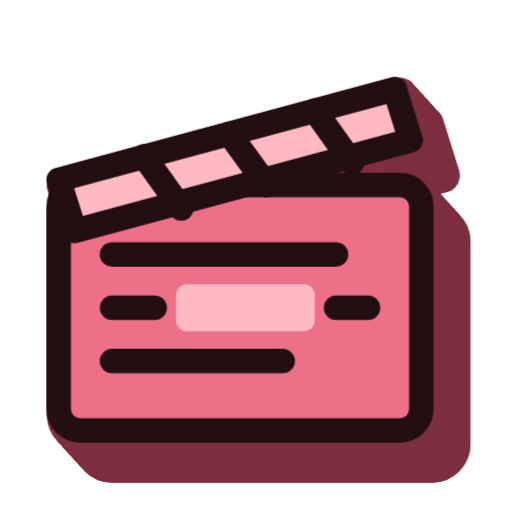
t = 0.00 s
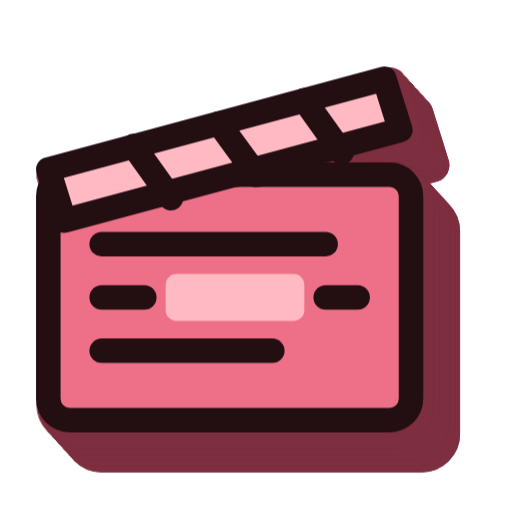
t = 0.90 s
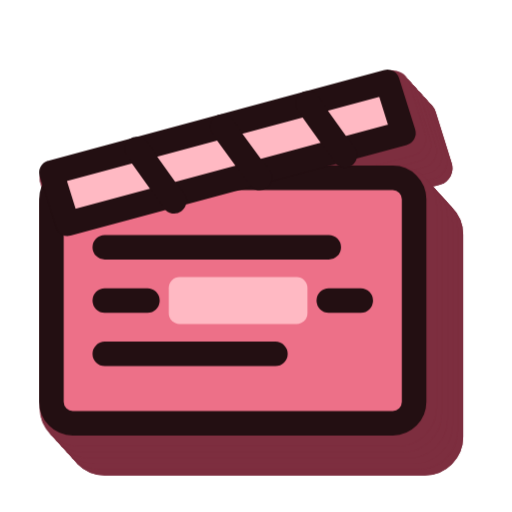
t = 1.12 s
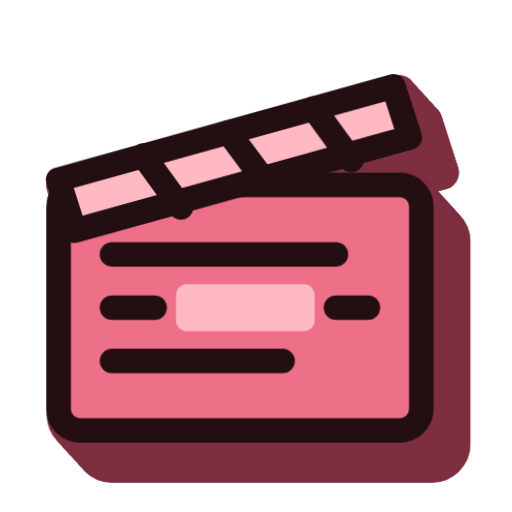
t = 1.65 s
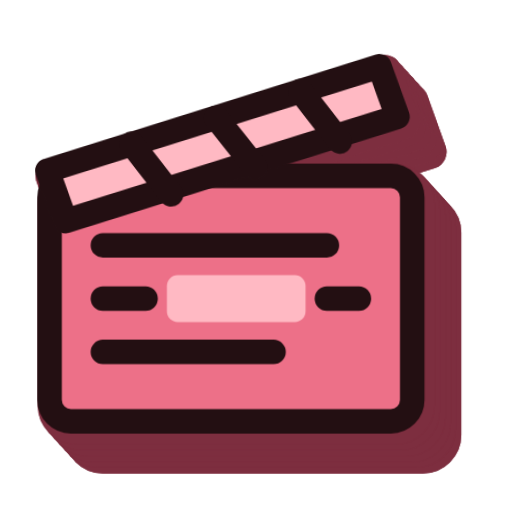
t = 2.19 s
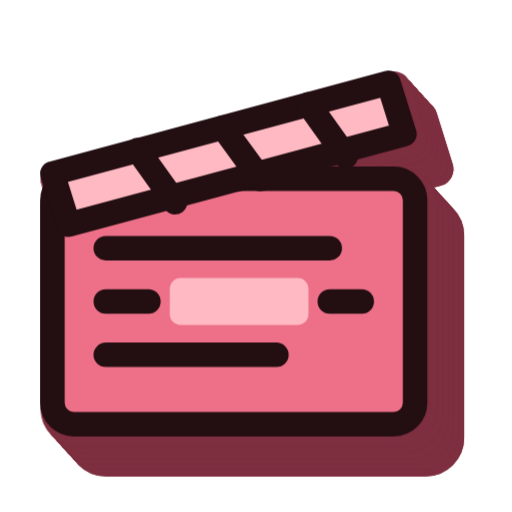
t = 2.76 s

The animated SVG that drew these frames (rendered in a browser with its animation timeline set to each time). Animation: 11 CSS @keyframes rules; one cycle of 3.30 s, repeats indefinitely.

<svg xmlns="http://www.w3.org/2000/svg" viewBox="0 0 48 48" class="ii-play" role="img" aria-label="Fabula"><style>/* Motion for the Instrumenta icon family (brand v2). Icons rest until an ancestor has `ii-play`, or an `ii-hover` ancestor is hovered or focused; they return to rest when that stops. The shapes are drawn by instrumenta-icons.js; this file only moves them. */ .ii-body, [class*="m-"] { transform-box: fill-box; } .ii-body { transform-origin: 50% 100%; } .m-pipe, .m-lid, .m-hop { transform-origin: 50% 100%; } .m-clap { transform-origin: 0% 100%; } .m-flip { transform-origin: 0% 50%; } .m-twinkle, .m-bar { transform-origin: 50% 50%; } .m-type { stroke-dasharray: 20; stroke-dashoffset: 0; } .m-draw { stroke-dasharray: 15; stroke-dashoffset: 0; } :is(.ii-play, .ii-hover:hover, .ii-hover:focus-visible) .ii-body { animation: ii-bob 1.6s ease-in-out infinite; } :is(.ii-play, .ii-hover:hover, .ii-hover:focus-visible) .m-pipe { animation: ii-pipe 1.6s ease-in-out infinite; } :is(.ii-play, .ii-hover:hover, .ii-hover:focus-visible) .m-clap { animation: ii-clap 1.6s cubic-bezier(.4, 0, .2, 1) infinite; } :is(.ii-play, .ii-hover:hover, .ii-hover:focus-visible) .m-twinkle { animation: ii-twinkle 2.2s ease-in-out infinite; } :is(.ii-play, .ii-hover:hover, .ii-hover:focus-visible) .m-type { animation: ii-type 2.4s steps(8) infinite; } :is(.ii-play, .ii-hover:hover, .ii-hover:focus-visible) .m-flip { animation: ii-flip 2.4s cubic-bezier(.6, 0, .3, 1) infinite; } :is(.ii-play, .ii-hover:hover, .ii-hover:focus-visible) .m-hop { animation: ii-hop 1.3s cubic-bezier(.3, 0, .3, 1) infinite; } :is(.ii-play, .ii-hover:hover, .ii-hover:focus-visible) .m-bar { animation: ii-bar .9s ease-in-out infinite; } :is(.ii-play, .ii-hover:hover, .ii-hover:focus-visible) .m-forge { animation: ii-forge 1.6s cubic-bezier(.5, 0, .2, 1) infinite; } :is(.ii-play, .ii-hover:hover, .ii-hover:focus-visible) .m-draw { animation: ii-draw 2s cubic-bezier(.5, 0, .3, 1) infinite; } :is(.ii-play, .ii-hover:hover, .ii-hover:focus-visible) .m-sweep { animation: ii-sweep 2s cubic-bezier(.5, 0, .3, 1) infinite; } .w1 { animation-delay: .1s !important; } .w2 { animation-delay: .2s !important; } .w3 { animation-delay: .3s !important; } .w4 { animation-delay: .4s !important; } .w5 { animation-delay: .5s !important; } .w6 { animation-delay: .6s !important; } .w7 { animation-delay: .7s !important; } .w8 { animation-delay: .8s !important; } .w9 { animation-delay: .9s !important; } @keyframes ii-bob { 0%, 100% { transform: translate(0, 0); } 50% { transform: translate(-1px, -1px); } } @keyframes ii-pipe { 0%, 60%, 100% { transform: scaleY(1); } 25% { transform: scaleY(1.13); } } @keyframes ii-clap { 0%, 100% { transform: rotate(0); } 30% { transform: rotate(-16deg); } 42% { transform: rotate(0); } 50% { transform: rotate(-3deg); } 56% { transform: rotate(0); } } @keyframes ii-twinkle { 0%, 100% { transform: scale(1) rotate(0); } 40% { transform: scale(1.3) rotate(45deg); } 70% { transform: scale(.88) rotate(90deg); } } @keyframes ii-type { 0% { stroke-dashoffset: 20; } 45%, 100% { stroke-dashoffset: 0; } } @keyframes ii-flip { 0%, 55%, 100% { transform: scaleX(1); } 75% { transform: scaleX(-.2); } } @keyframes ii-hop { 0%, 100% { transform: translateY(0) scale(1, 1); } 12% { transform: translateY(0) scale(1.06, .92); } 45% { transform: translateY(-5px) scale(.96, 1.05); } 80% { transform: translateY(0) scale(1.04, .95); } } @keyframes ii-bar { 0%, 100% { transform: scaleY(.45); } 50% { transform: scaleY(1.15); } } @keyframes ii-draw { 0% { stroke-dashoffset: 15; } 60%, 100% { stroke-dashoffset: 0; } } @keyframes ii-sweep { 0% { transform: translate(-11.6px, 6.1px); } 60%, 100% { transform: translate(0, 0); } } @keyframes ii-forge { 0%, 70%, 100% { transform: translateY(0); } 35% { transform: translateY(-5px); } 50% { transform: translateY(0); } } @media (prefers-reduced-motion: reduce) { .ii-body, [class*="m-"] { animation: none !important; } } </style><g transform="translate(-1.50 -1.65)"><g class="ii-body"><g><g transform="translate(3.00 3.30)"><rect x="7" y="19" width="34" height="23" rx="2" fill="#7D2E3F" stroke="#7D2E3F" stroke-width="3.2" stroke-linejoin="round"/><rect x="7" y="19" width="34" height="23" rx="2" fill="#7D2E3F" stroke="#7D2E3F" stroke-width="3.2" stroke-linejoin="round"/><rect x="18" y="28.3" width="13" height="4.4" rx="1" fill="#7D2E3F" stroke="#7D2E3F" stroke-width="3.2" stroke-linejoin="round"/><path d="M12 25.5H33M12 35.5H28" fill="#7D2E3F" stroke="#7D2E3F" stroke-width="3.2" stroke-linejoin="round"/><path d="M12 30.5H16M33 30.5H36" fill="#7D2E3F" stroke="#7D2E3F" stroke-width="3.2" stroke-linejoin="round"/><g class="m-clap"><path d="M7 18.5 38.5 10 40 14.8 8.5 23.3Z" fill="#7D2E3F" stroke="#7D2E3F" stroke-width="3.2" stroke-linejoin="round"/><path d="M7 18.5 38.5 10 40 14.8 8.5 23.3Z" fill="#7D2E3F" stroke="#7D2E3F" stroke-width="3.2" stroke-linejoin="round"/><path d="M15 16.3 18.5 21.2M23 14.2 26.5 19M31 12 34.5 16.9" fill="#7D2E3F" stroke="#7D2E3F" stroke-width="3.2" stroke-linejoin="round"/></g></g><g transform="translate(2.50 2.75)"><rect x="7" y="19" width="34" height="23" rx="2" fill="#7D2E3F" stroke="#7D2E3F" stroke-width="3.2" stroke-linejoin="round"/><rect x="7" y="19" width="34" height="23" rx="2" fill="#7D2E3F" stroke="#7D2E3F" stroke-width="3.2" stroke-linejoin="round"/><rect x="18" y="28.3" width="13" height="4.4" rx="1" fill="#7D2E3F" stroke="#7D2E3F" stroke-width="3.2" stroke-linejoin="round"/><path d="M12 25.5H33M12 35.5H28" fill="#7D2E3F" stroke="#7D2E3F" stroke-width="3.2" stroke-linejoin="round"/><path d="M12 30.5H16M33 30.5H36" fill="#7D2E3F" stroke="#7D2E3F" stroke-width="3.2" stroke-linejoin="round"/><g class="m-clap"><path d="M7 18.5 38.5 10 40 14.8 8.5 23.3Z" fill="#7D2E3F" stroke="#7D2E3F" stroke-width="3.2" stroke-linejoin="round"/><path d="M7 18.5 38.5 10 40 14.8 8.5 23.3Z" fill="#7D2E3F" stroke="#7D2E3F" stroke-width="3.2" stroke-linejoin="round"/><path d="M15 16.3 18.5 21.2M23 14.2 26.5 19M31 12 34.5 16.9" fill="#7D2E3F" stroke="#7D2E3F" stroke-width="3.2" stroke-linejoin="round"/></g></g><g transform="translate(2.00 2.20)"><rect x="7" y="19" width="34" height="23" rx="2" fill="#7D2E3F" stroke="#7D2E3F" stroke-width="3.2" stroke-linejoin="round"/><rect x="7" y="19" width="34" height="23" rx="2" fill="#7D2E3F" stroke="#7D2E3F" stroke-width="3.2" stroke-linejoin="round"/><rect x="18" y="28.3" width="13" height="4.4" rx="1" fill="#7D2E3F" stroke="#7D2E3F" stroke-width="3.2" stroke-linejoin="round"/><path d="M12 25.5H33M12 35.5H28" fill="#7D2E3F" stroke="#7D2E3F" stroke-width="3.2" stroke-linejoin="round"/><path d="M12 30.5H16M33 30.5H36" fill="#7D2E3F" stroke="#7D2E3F" stroke-width="3.2" stroke-linejoin="round"/><g class="m-clap"><path d="M7 18.5 38.5 10 40 14.8 8.5 23.3Z" fill="#7D2E3F" stroke="#7D2E3F" stroke-width="3.2" stroke-linejoin="round"/><path d="M7 18.5 38.5 10 40 14.8 8.5 23.3Z" fill="#7D2E3F" stroke="#7D2E3F" stroke-width="3.2" stroke-linejoin="round"/><path d="M15 16.3 18.5 21.2M23 14.2 26.5 19M31 12 34.5 16.9" fill="#7D2E3F" stroke="#7D2E3F" stroke-width="3.2" stroke-linejoin="round"/></g></g><g transform="translate(1.50 1.65)"><rect x="7" y="19" width="34" height="23" rx="2" fill="#7D2E3F" stroke="#7D2E3F" stroke-width="3.2" stroke-linejoin="round"/><rect x="7" y="19" width="34" height="23" rx="2" fill="#7D2E3F" stroke="#7D2E3F" stroke-width="3.2" stroke-linejoin="round"/><rect x="18" y="28.3" width="13" height="4.4" rx="1" fill="#7D2E3F" stroke="#7D2E3F" stroke-width="3.2" stroke-linejoin="round"/><path d="M12 25.5H33M12 35.5H28" fill="#7D2E3F" stroke="#7D2E3F" stroke-width="3.2" stroke-linejoin="round"/><path d="M12 30.5H16M33 30.5H36" fill="#7D2E3F" stroke="#7D2E3F" stroke-width="3.2" stroke-linejoin="round"/><g class="m-clap"><path d="M7 18.5 38.5 10 40 14.8 8.5 23.3Z" fill="#7D2E3F" stroke="#7D2E3F" stroke-width="3.2" stroke-linejoin="round"/><path d="M7 18.5 38.5 10 40 14.8 8.5 23.3Z" fill="#7D2E3F" stroke="#7D2E3F" stroke-width="3.2" stroke-linejoin="round"/><path d="M15 16.3 18.5 21.2M23 14.2 26.5 19M31 12 34.5 16.9" fill="#7D2E3F" stroke="#7D2E3F" stroke-width="3.2" stroke-linejoin="round"/></g></g><g transform="translate(1.00 1.10)"><rect x="7" y="19" width="34" height="23" rx="2" fill="#7D2E3F" stroke="#7D2E3F" stroke-width="3.2" stroke-linejoin="round"/><rect x="7" y="19" width="34" height="23" rx="2" fill="#7D2E3F" stroke="#7D2E3F" stroke-width="3.2" stroke-linejoin="round"/><rect x="18" y="28.3" width="13" height="4.4" rx="1" fill="#7D2E3F" stroke="#7D2E3F" stroke-width="3.2" stroke-linejoin="round"/><path d="M12 25.5H33M12 35.5H28" fill="#7D2E3F" stroke="#7D2E3F" stroke-width="3.2" stroke-linejoin="round"/><path d="M12 30.5H16M33 30.5H36" fill="#7D2E3F" stroke="#7D2E3F" stroke-width="3.2" stroke-linejoin="round"/><g class="m-clap"><path d="M7 18.5 38.5 10 40 14.8 8.5 23.3Z" fill="#7D2E3F" stroke="#7D2E3F" stroke-width="3.2" stroke-linejoin="round"/><path d="M7 18.5 38.5 10 40 14.8 8.5 23.3Z" fill="#7D2E3F" stroke="#7D2E3F" stroke-width="3.2" stroke-linejoin="round"/><path d="M15 16.3 18.5 21.2M23 14.2 26.5 19M31 12 34.5 16.9" fill="#7D2E3F" stroke="#7D2E3F" stroke-width="3.2" stroke-linejoin="round"/></g></g><g transform="translate(0.50 0.55)"><rect x="7" y="19" width="34" height="23" rx="2" fill="#7D2E3F" stroke="#7D2E3F" stroke-width="3.2" stroke-linejoin="round"/><rect x="7" y="19" width="34" height="23" rx="2" fill="#7D2E3F" stroke="#7D2E3F" stroke-width="3.2" stroke-linejoin="round"/><rect x="18" y="28.3" width="13" height="4.4" rx="1" fill="#7D2E3F" stroke="#7D2E3F" stroke-width="3.2" stroke-linejoin="round"/><path d="M12 25.5H33M12 35.5H28" fill="#7D2E3F" stroke="#7D2E3F" stroke-width="3.2" stroke-linejoin="round"/><path d="M12 30.5H16M33 30.5H36" fill="#7D2E3F" stroke="#7D2E3F" stroke-width="3.2" stroke-linejoin="round"/><g class="m-clap"><path d="M7 18.5 38.5 10 40 14.8 8.5 23.3Z" fill="#7D2E3F" stroke="#7D2E3F" stroke-width="3.2" stroke-linejoin="round"/><path d="M7 18.5 38.5 10 40 14.8 8.5 23.3Z" fill="#7D2E3F" stroke="#7D2E3F" stroke-width="3.2" stroke-linejoin="round"/><path d="M15 16.3 18.5 21.2M23 14.2 26.5 19M31 12 34.5 16.9" fill="#7D2E3F" stroke="#7D2E3F" stroke-width="3.2" stroke-linejoin="round"/></g></g></g><g><rect x="7" y="19" width="34" height="23" rx="2" fill="#ED7088"/><rect x="7" y="19" width="34" height="23" rx="2" fill="none" stroke="#230F12" stroke-width="2.3" stroke-linecap="round" stroke-linejoin="round"/><rect x="18" y="28.3" width="13" height="4.4" rx="1" fill="#FFB9C3"/><path d="M12 25.5H33M12 35.5H28" fill="none" stroke="#230F12" stroke-width="2.3" stroke-linecap="round" stroke-linejoin="round"/><path d="M12 30.5H16M33 30.5H36" fill="none" stroke="#230F12" stroke-width="2.3" stroke-linecap="round" stroke-linejoin="round"/><g class="m-clap"><path d="M7 18.5 38.5 10 40 14.8 8.5 23.3Z" fill="#FFB9C3"/><path d="M7 18.5 38.5 10 40 14.8 8.5 23.3Z" fill="none" stroke="#230F12" stroke-width="2.3" stroke-linecap="round" stroke-linejoin="round"/><path d="M15 16.3 18.5 21.2M23 14.2 26.5 19M31 12 34.5 16.9" fill="none" stroke="#230F12" stroke-width="2.3" stroke-linecap="round" stroke-linejoin="round"/></g></g></g></g></svg>
